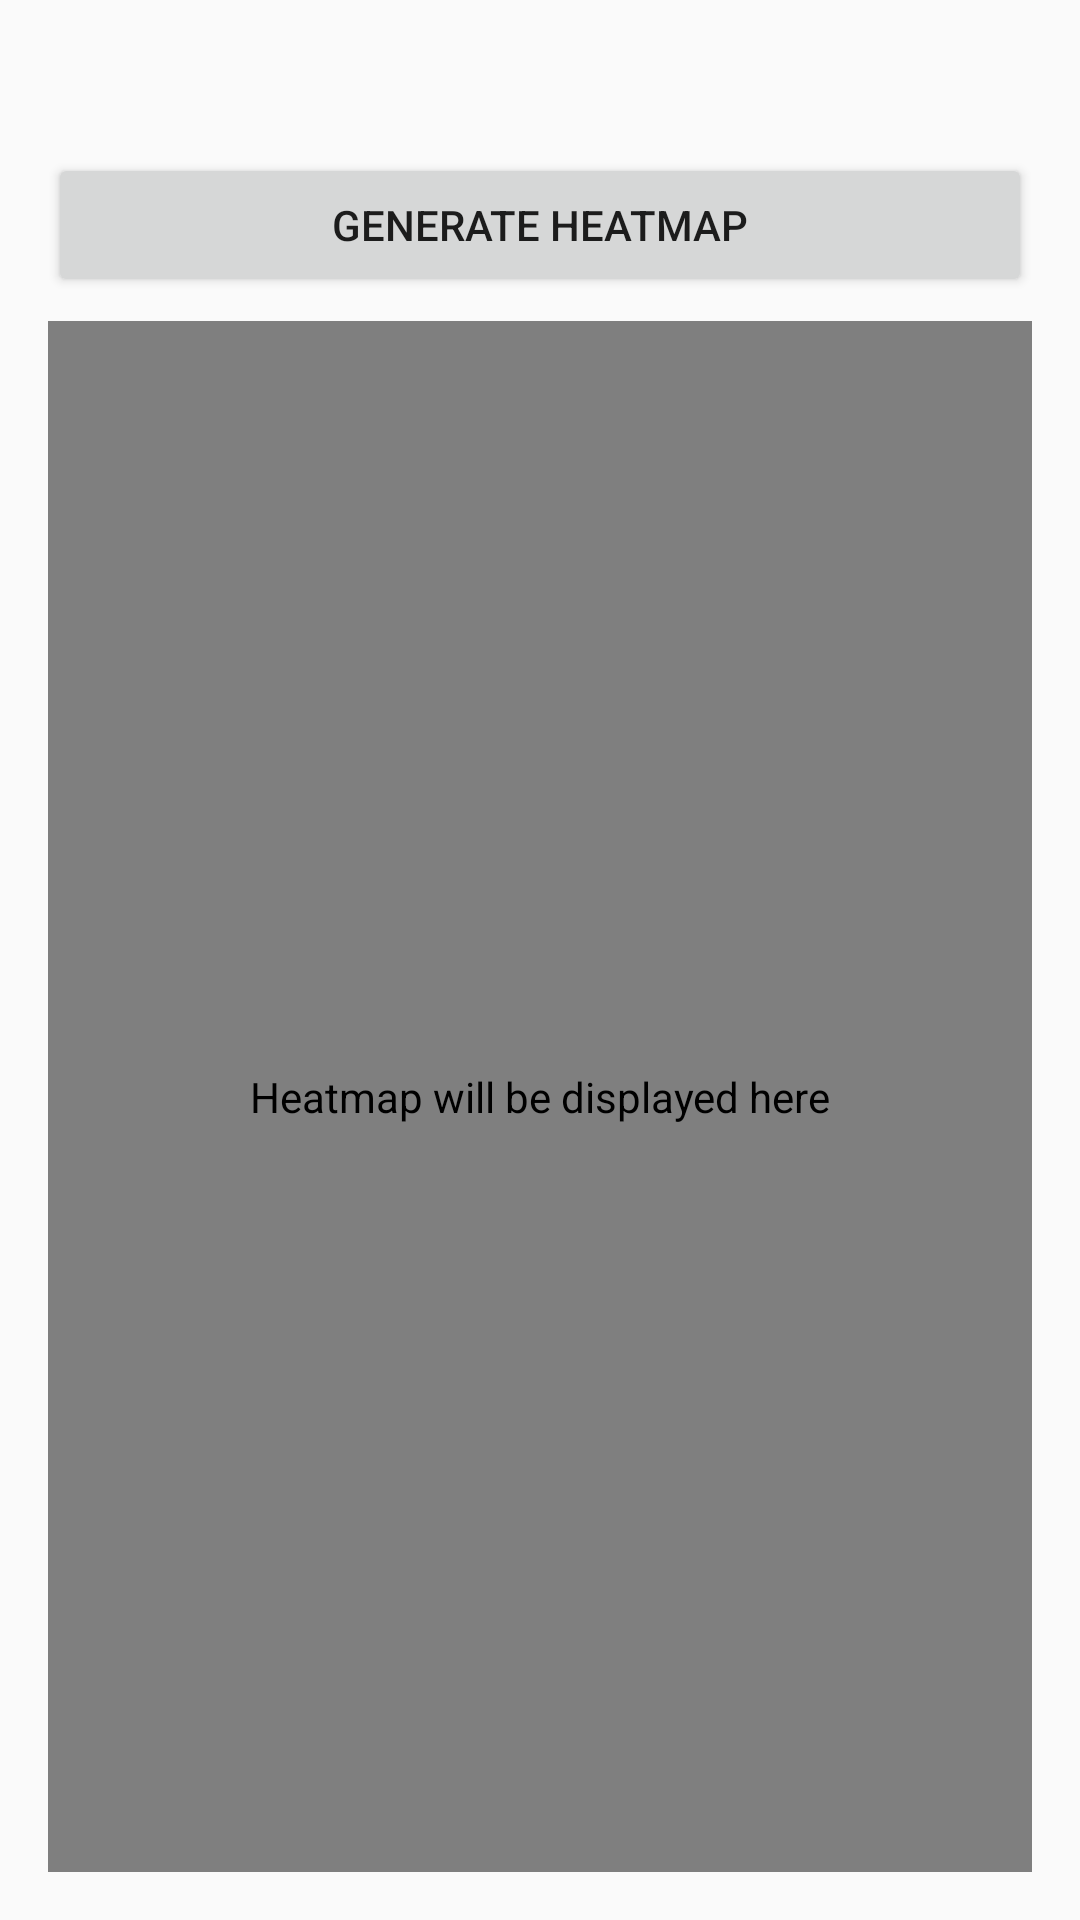

Write the Android layout XML for this screen, with the resource values it uses.
<!-- AndroidManifest.xml: application theme Theme.AppCompat.DayNight.NoActionBar -->
<!-- res/layout/activity_map_detail.xml -->
<?xml version="1.0" encoding="utf-8"?>
<LinearLayout xmlns:android ="http://schemas.android.com/apk/res/android"
    xmlns:tools ="http://schemas.android.com/tools"
    android:orientation ="vertical"
    android:layout_width ="match_parent"
    android:layout_height ="match_parent"
    android:padding ="16dp"
    tools:context =".MapDetailActivity">

    <TextView
        android:id = "@+id/text_map_name_detail"
        android:layout_width ="match_parent"
        android:layout_height ="wrap_content"
        android:gravity= "center"
        android:textSize ="20sp"
        android:textStyle ="bold"
        tools:text ="Living Room Heatmap"/>

    <Button
        android:id="@+id/button_generate_heatmap"
        android:layout_width="match_parent"
        android:layout_height="wrap_content"
        android:layout_marginTop="8dp"
        android:text="@string/generate_heatmap_button_text" />

    <com.example.wimap.HeatMapView
        android:id="@+id/heatmap_view"
        android:layout_width="match_parent"
        android:layout_height="0dp"
        android:layout_marginTop="8dp"
        android:layout_weight="1"
        android:background="#E0E0E0"
        android:contentDescription="@string/heatmap_content_description" />


</LinearLayout>
<!-- resources referenced by this layout -->
<resources>
  <string name="generate_heatmap_button_text">Generate Heatmap</string>
  <string name="heatmap_content_description">Heatmap will be displayed here</string>
</resources>
